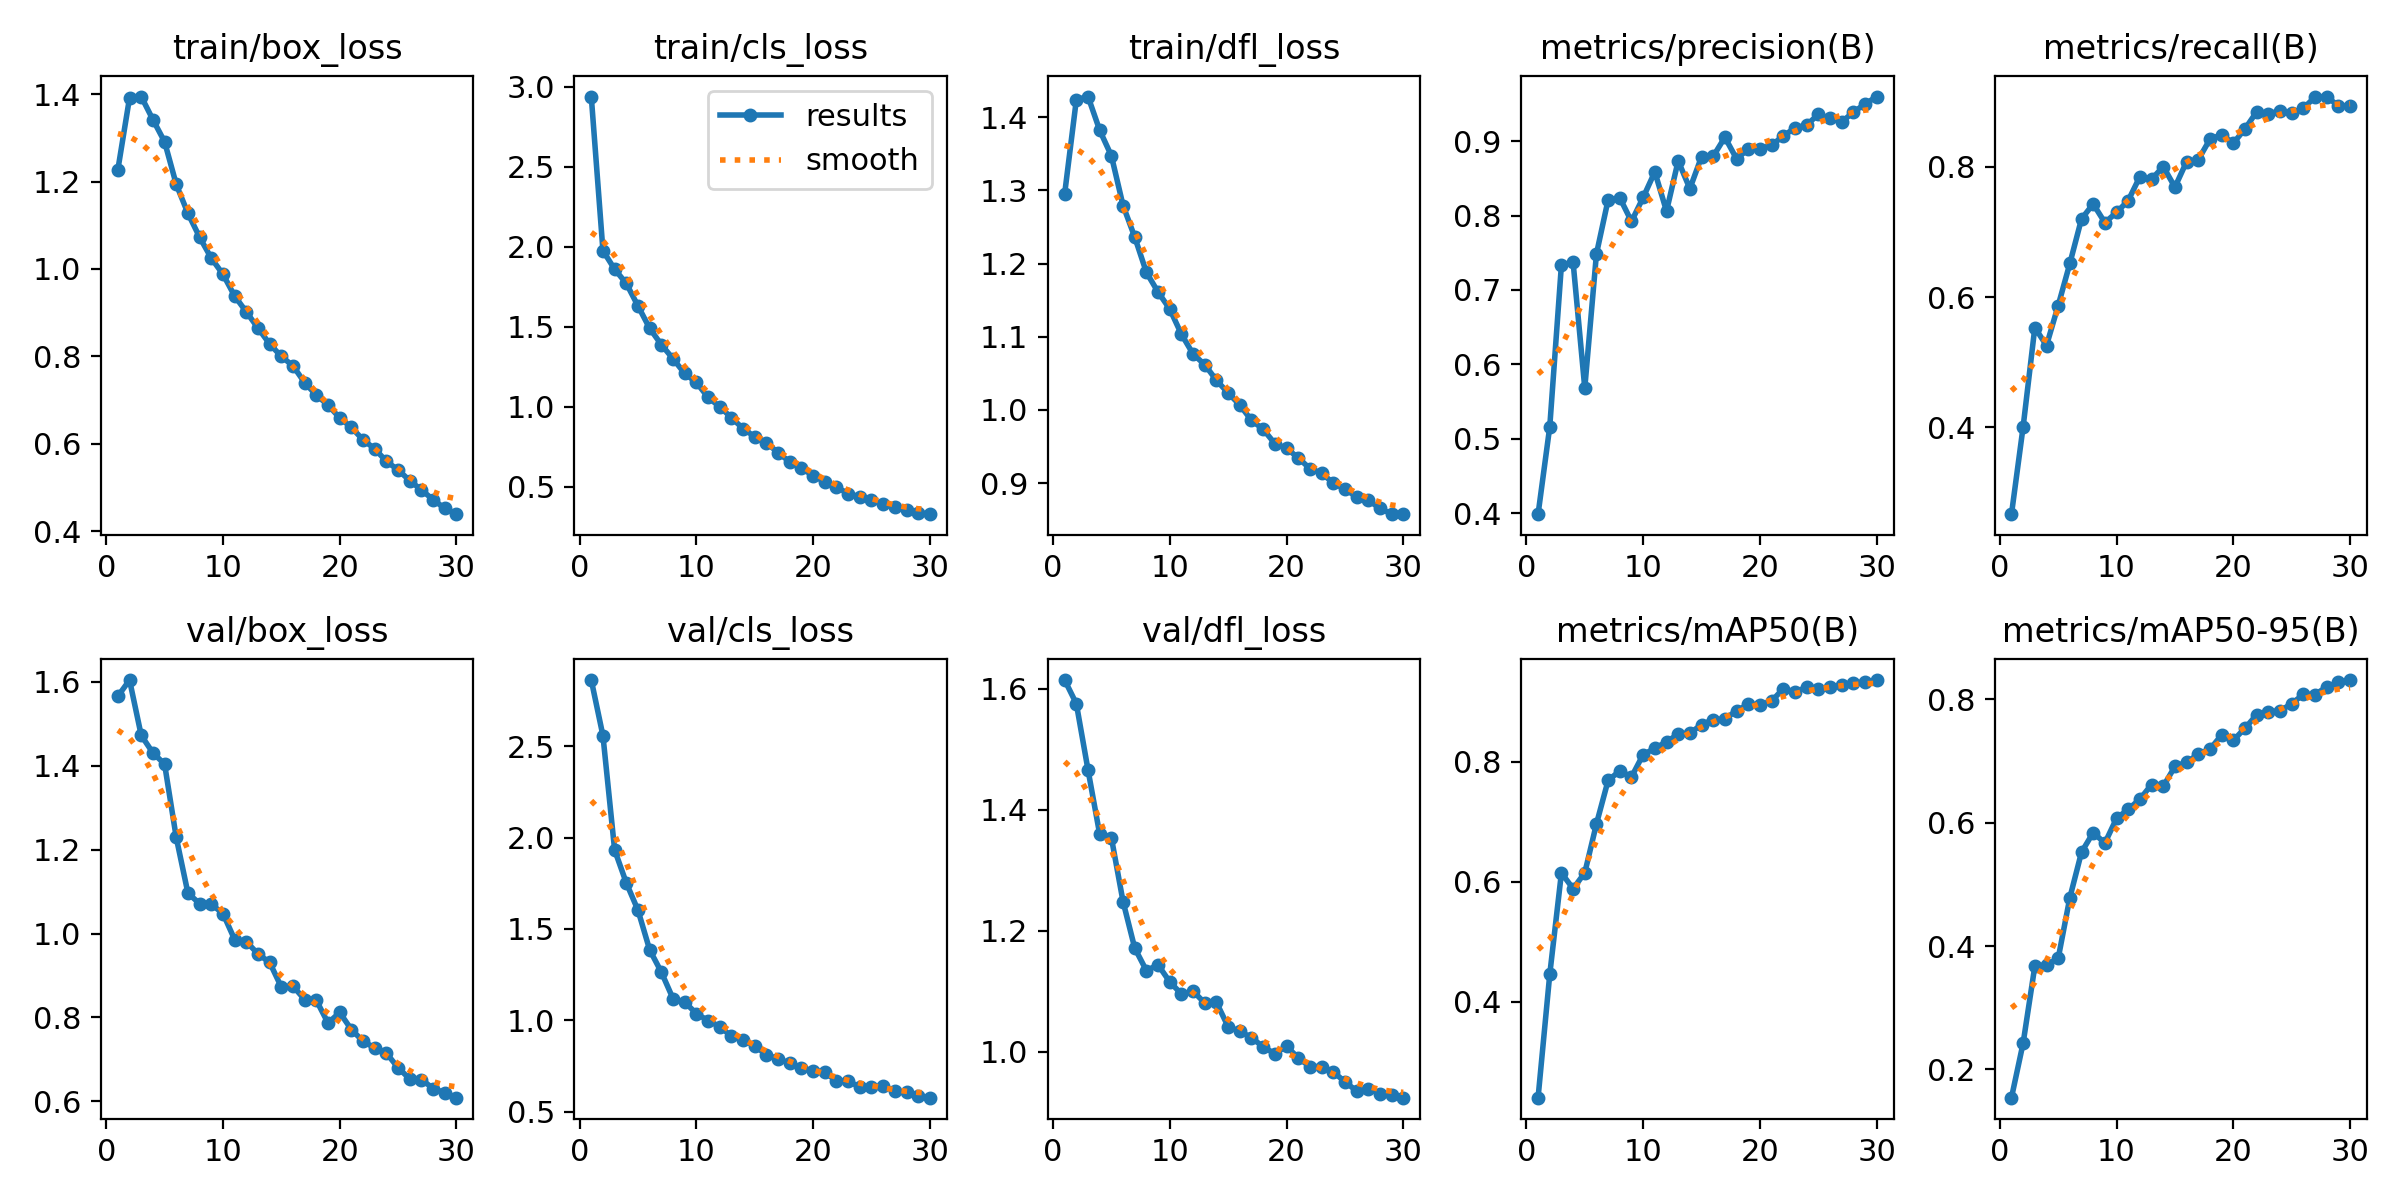

The data file committed next to this chart (first rows):
epoch, time, train/box_loss, train/cls_loss, train/dfl_loss, metrics/precision(B), metrics/recall(B), metrics/mAP50(B), metrics/mAP50-95(B), val/box_loss, val/cls_loss, val/dfl_loss, lr/pg0, lr/pg1, lr/pg2
1, 32.34, 1.227, 2.937, 1.295, 0.3989, 0.2668, 0.2404, 0.1543, 1.565, 2.863, 1.614, 0.0004146, 0.0004146, 0.0004146
2, 57.54, 1.392, 1.974, 1.424, 0.5162, 0.4012, 0.4457, 0.243, 1.604, 2.558, 1.575, 0.0008038, 0.0008038, 0.0008038
3, 81.97, 1.395, 1.859, 1.428, 0.7337, 0.5534, 0.615, 0.3674, 1.472, 1.933, 1.466, 0.001166, 0.001166, 0.001166
4, 106, 1.342, 1.77, 1.382, 0.7372, 0.5257, 0.5887, 0.37, 1.431, 1.752, 1.359, 0.001126, 0.001126, 0.001126
5, 130.1, 1.291, 1.629, 1.347, 0.5682, 0.5871, 0.6151, 0.38, 1.404, 1.603, 1.354, 0.001085, 0.001085, 0.001085
6, 154, 1.193, 1.49, 1.279, 0.7485, 0.6518, 0.6967, 0.4786, 1.229, 1.386, 1.248, 0.001044, 0.001044, 0.001044
7, 178, 1.127, 1.387, 1.236, 0.8212, 0.7202, 0.7692, 0.5524, 1.096, 1.264, 1.171, 0.001002, 0.001002, 0.001002
8, 202.2, 1.073, 1.3, 1.188, 0.8238, 0.7431, 0.785, 0.5841, 1.071, 1.119, 1.134, 0.0009612, 0.0009612, 0.0009612
9, 226.2, 1.025, 1.207, 1.161, 0.7921, 0.7145, 0.7749, 0.5671, 1.07, 1.1, 1.144, 0.00092, 0.00092, 0.00092
10, 250.3, 0.9878, 1.151, 1.138, 0.8243, 0.7301, 0.8123, 0.6071, 1.048, 1.037, 1.115, 0.0008787, 0.0008787, 0.0008787
11, 274.2, 0.938, 1.058, 1.103, 0.8587, 0.7484, 0.8226, 0.6218, 0.9857, 0.9979, 1.095, 0.0008375, 0.0008375, 0.0008375
12, 298.3, 0.9017, 0.9996, 1.076, 0.8058, 0.7851, 0.8335, 0.6382, 0.9807, 0.9655, 1.1, 0.0007962, 0.0007962, 0.0007962
13, 322.2, 0.8646, 0.9313, 1.062, 0.8735, 0.7811, 0.8462, 0.662, 0.9514, 0.9124, 1.08, 0.000755, 0.000755, 0.000755
14, 346.4, 0.8282, 0.8629, 1.04, 0.836, 0.8004, 0.8477, 0.6591, 0.9311, 0.8913, 1.081, 0.0007137, 0.0007137, 0.0007137
15, 370.4, 0.7997, 0.812, 1.023, 0.879, 0.7689, 0.8622, 0.6912, 0.8725, 0.8598, 1.041, 0.0006725, 0.0006725, 0.0006725
16, 394.5, 0.778, 0.7756, 1.007, 0.8796, 0.8081, 0.8702, 0.6983, 0.8745, 0.8099, 1.034, 0.0006312, 0.0006312, 0.0006312
17, 418.5, 0.7396, 0.7118, 0.9857, 0.9051, 0.8111, 0.8717, 0.7109, 0.8426, 0.79, 1.023, 0.00059, 0.00059, 0.00059
18, 442.7, 0.7109, 0.6556, 0.9736, 0.8762, 0.8425, 0.8853, 0.7191, 0.8407, 0.7641, 1.008, 0.0005487, 0.0005487, 0.0005487
19, 466.7, 0.6884, 0.6158, 0.9539, 0.8891, 0.8494, 0.8959, 0.7423, 0.7867, 0.7387, 0.9967, 0.0005075, 0.0005075, 0.0005075
20, 490.8, 0.6588, 0.5683, 0.9475, 0.8898, 0.8364, 0.8948, 0.7335, 0.8118, 0.7241, 1.009, 0.0004662, 0.0004662, 0.0004662
21, 535.6, 0.6372, 0.5311, 0.9346, 0.8948, 0.8583, 0.9013, 0.7533, 0.7711, 0.716, 0.9899, 0.000425, 0.000425, 0.000425
22, 559.6, 0.6086, 0.4976, 0.9198, 0.9065, 0.8846, 0.922, 0.775, 0.7435, 0.6661, 0.9752, 0.0003837, 0.0003837, 0.0003837
23, 583.6, 0.5882, 0.4571, 0.9133, 0.918, 0.8812, 0.9168, 0.7798, 0.7273, 0.6686, 0.9755, 0.0003425, 0.0003425, 0.0003425
24, 607.7, 0.5595, 0.4367, 0.9004, 0.9213, 0.8862, 0.9242, 0.7815, 0.715, 0.6324, 0.9667, 0.0003012, 0.0003012, 0.0003012
25, 631.7, 0.5398, 0.4148, 0.8915, 0.9359, 0.8828, 0.921, 0.793, 0.6801, 0.6354, 0.9503, 0.00026, 0.00026, 0.00026
26, 655.8, 0.5154, 0.3891, 0.8814, 0.9305, 0.89, 0.925, 0.8083, 0.6535, 0.64, 0.9351, 0.0002188, 0.0002188, 0.0002188
27, 679.9, 0.4939, 0.3708, 0.8764, 0.9255, 0.9073, 0.9277, 0.8079, 0.6522, 0.6119, 0.9388, 0.0001775, 0.0001775, 0.0001775
28, 703.9, 0.4718, 0.3569, 0.8658, 0.9388, 0.908, 0.9311, 0.8203, 0.6307, 0.6053, 0.9307, 0.0001363, 0.0001363, 0.0001363
29, 728.8, 0.4518, 0.3372, 0.8575, 0.9496, 0.8935, 0.9335, 0.8275, 0.6206, 0.5876, 0.9283, 9.5e-05, 9.5e-05, 9.5e-05
30, 753.8, 0.4385, 0.3283, 0.858, 0.9598, 0.8942, 0.9364, 0.8314, 0.6089, 0.5758, 0.924, 5.375e-05, 5.375e-05, 5.375e-05
